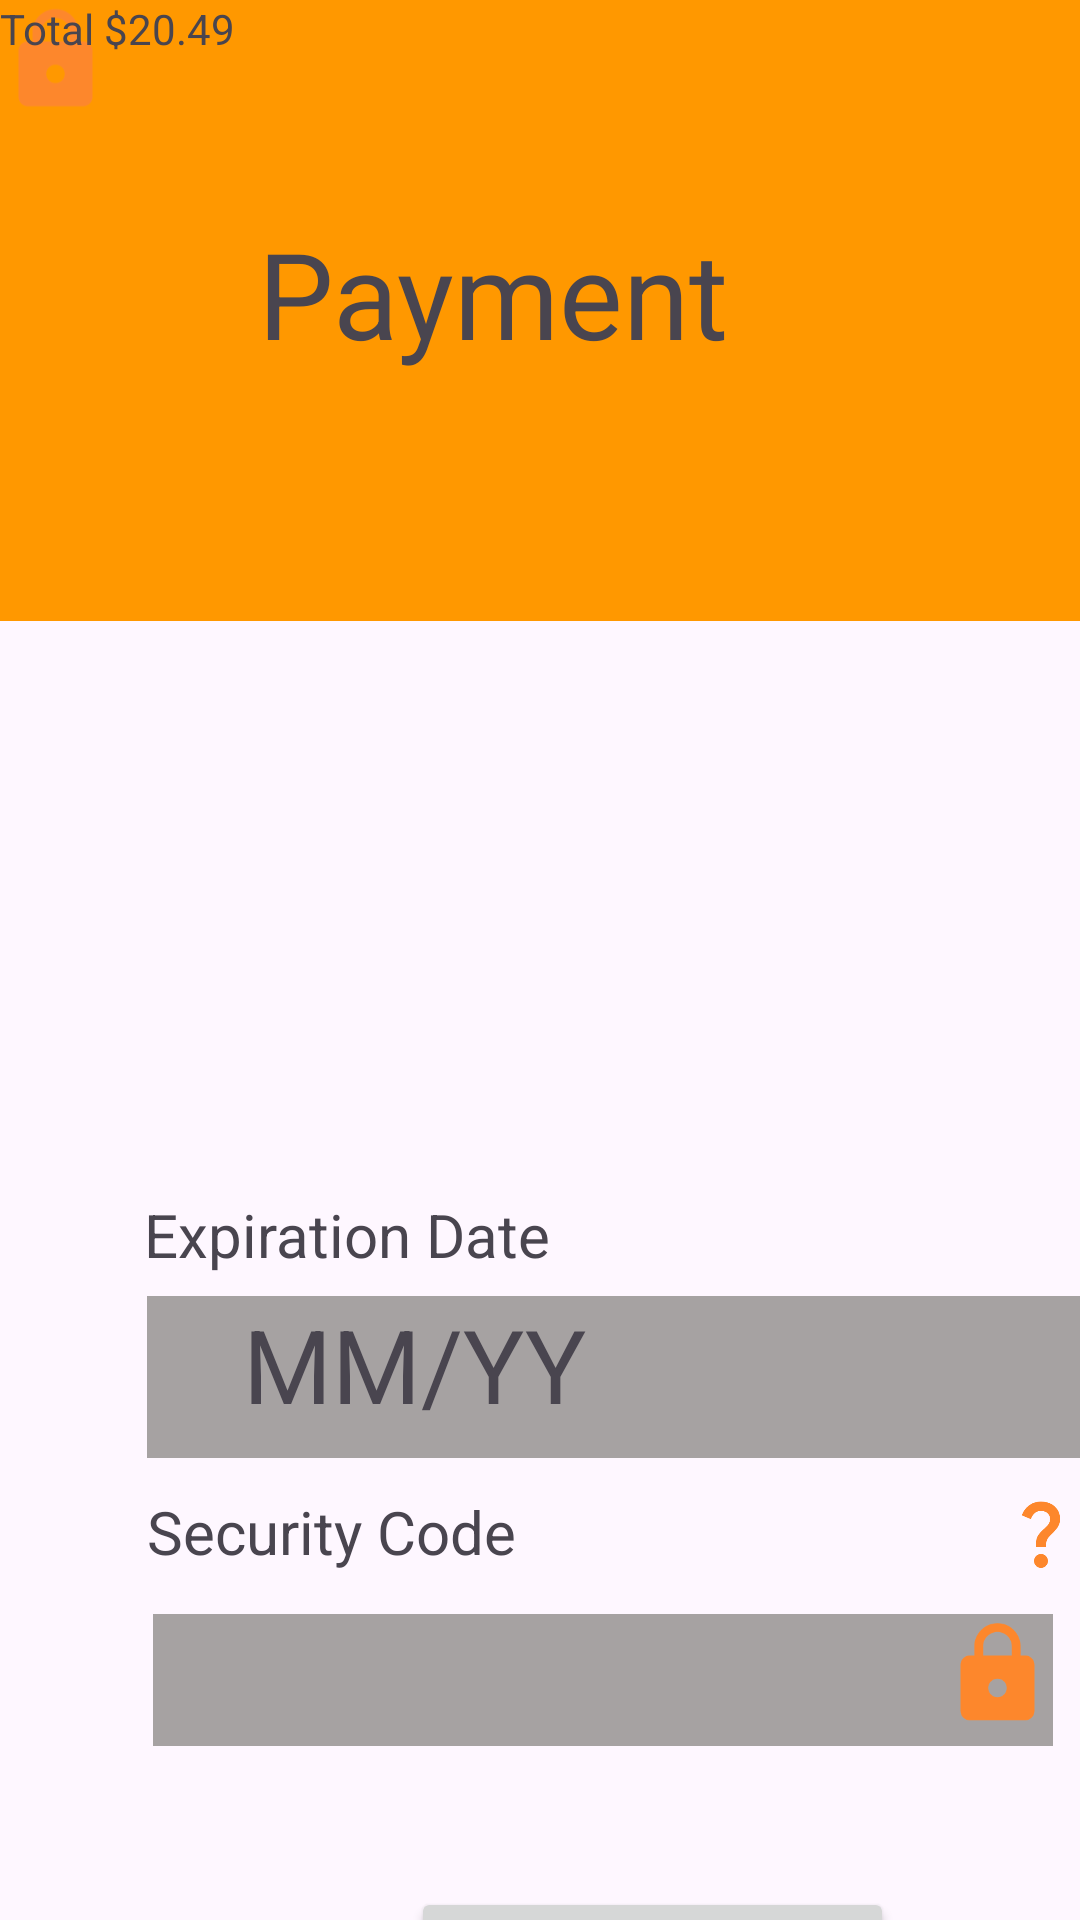

Layout XML and referenced resources for this Android screen:
<!-- AndroidManifest.xml: application theme Theme.EBookOnlineBookstore -->
<!-- res/layout/activity_payments.xml -->
<?xml version="1.0" encoding="utf-8"?>
<androidx.constraintlayout.widget.ConstraintLayout xmlns:android="http://schemas.android.com/apk/res/android"
    xmlns:app="http://schemas.android.com/apk/res-auto"
    xmlns:tools="http://schemas.android.com/tools"
    android:layout_width="match_parent"
    android:layout_height="match_parent"
    tools:context=".Payments">

    <TextView
        android:id="@+id/textView75"
        android:layout_width="437dp"
        android:layout_height="207dp"
        android:background="#FF9800"
        android:backgroundTint="#FF9800"
        android:text=""
        tools:ignore="MissingConstraints,VisualLintBounds"
        tools:layout_editor_absoluteX="-13dp"
        tools:layout_editor_absoluteY="-5dp" />

    <TextView
        android:id="@+id/textView76"
        android:layout_width="wrap_content"
        android:layout_height="wrap_content"
        android:layout_marginStart="112dp"
        android:layout_marginTop="71dp"
        android:layout_marginEnd="143dp"
        android:text="@string/payment"
        android:textSize="40sp"
        app:layout_constraintEnd_toEndOf="parent"
        app:layout_constraintStart_toStartOf="parent"
        app:layout_constraintTop_toTopOf="parent"
        tools:ignore="MissingConstraints" />

    <ImageView
        android:id="@+id/imageView33"
        android:layout_width="99dp"
        android:layout_height="62dp"
        android:layout_marginStart="36dp"
        android:layout_marginBottom="442dp"
        app:layout_constraintBottom_toBottomOf="parent"
        app:layout_constraintStart_toStartOf="parent"
        app:srcCompat="@drawable/master"
        tools:ignore="ContentDescription,MissingConstraints" />

    <ImageView
        android:id="@+id/imageView53"
        android:layout_width="125dp"
        android:layout_height="59dp"
        android:layout_marginTop="227dp"
        android:layout_marginBottom="445dp"
        app:layout_constraintBottom_toBottomOf="parent"
        app:layout_constraintTop_toTopOf="parent"
        app:srcCompat="@drawable/visa"
        tools:ignore="ContentDescription,MissingConstraints"
        tools:layout_editor_absoluteX="226dp" />

    <TextView
        android:id="@+id/textView77"
        android:layout_width="wrap_content"
        android:layout_height="wrap_content"
        android:layout_marginTop="316dp"
        android:layout_marginBottom="396dp"
        android:text="@string/credit_of_debit_card_number"
        app:layout_constraintBottom_toBottomOf="parent"
        app:layout_constraintTop_toTopOf="parent"
        tools:ignore="MissingConstraints"
        tools:layout_editor_absoluteX="52dp" />

    <TextView
        android:id="@+id/textView78"
        android:layout_width="310dp"
        android:layout_height="48dp"
        android:layout_marginTop="341dp"
        android:layout_marginBottom="342dp"
        android:background="#A6A2A2"
        android:text=""
        app:layout_constraintBottom_toBottomOf="parent"
        app:layout_constraintTop_toTopOf="parent"
        tools:ignore="MissingConstraints"
        tools:layout_editor_absoluteX="52dp" />

    <TextView
        android:id="@+id/textView81"
        android:layout_width="312dp"
        android:layout_height="54dp"
        android:layout_marginStart="49dp"
        android:layout_marginTop="432dp"
        android:background="#A6A2A2"
        android:text=""
        app:layout_constraintStart_toStartOf="parent"
        app:layout_constraintTop_toTopOf="parent"
        tools:ignore="MissingConstraints" />

    <TextView
        android:id="@+id/textView83"
        android:layout_width="300dp"
        android:layout_height="44dp"
        android:layout_marginStart="51dp"
        android:layout_marginTop="538dp"
        android:background="#A6A2A2"
        android:text=""
        app:layout_constraintStart_toStartOf="parent"
        app:layout_constraintTop_toTopOf="parent"
        tools:ignore="MissingConstraints" />

    <ImageView
        android:id="@+id/imageView54"
        android:layout_width="37dp"
        android:layout_height="40dp"
        app:srcCompat="@drawable/baseline_lock_24"
        tools:ignore="ContentDescription,MissingConstraints,ImageContrastCheck"
        tools:layout_editor_absoluteX="325dp"
        tools:layout_editor_absoluteY="349dp" />

    <ImageView
        android:id="@+id/imageView55"
        android:layout_width="37dp"
        android:layout_height="40dp"
        android:layout_marginStart="314dp"
        android:layout_marginTop="538dp"
        app:layout_constraintStart_toStartOf="parent"
        app:layout_constraintTop_toTopOf="parent"
        app:srcCompat="@drawable/baseline_lock_24"
        tools:ignore="ContentDescription,MissingConstraints,ImageContrastCheck" />

    <TextView
        android:id="@+id/textView79"
        android:layout_width="wrap_content"
        android:layout_height="wrap_content"
        android:layout_marginStart="48dp"
        android:layout_marginTop="398dp"
        android:text="@string/expiration_date"
        android:textSize="20sp"
        app:layout_constraintStart_toStartOf="parent"
        app:layout_constraintTop_toTopOf="parent"
        tools:ignore="MissingConstraints" />

    <TextView
        android:id="@+id/textView82"
        android:layout_width="wrap_content"
        android:layout_height="wrap_content"
        android:layout_marginStart="81dp"
        android:layout_marginTop="432dp"
        android:text="@string/mm_yy"
        android:textSize="34sp"
        app:layout_constraintStart_toStartOf="parent"
        app:layout_constraintTop_toTopOf="parent"
        tools:ignore="MissingConstraints" />

    <TextView
        android:id="@+id/textView84"
        android:layout_width="wrap_content"
        android:layout_height="wrap_content"
        android:layout_marginStart="49dp"
        android:layout_marginTop="497dp"
        android:text="@string/security_code"
        android:textSize="20sp"
        app:layout_constraintStart_toStartOf="parent"
        app:layout_constraintTop_toTopOf="parent"
        tools:ignore="MissingConstraints" />

    <ImageView
        android:id="@+id/imageView56"
        android:layout_width="30dp"
        android:layout_height="28dp"
        android:layout_marginStart="332dp"
        android:layout_marginTop="497dp"
        app:layout_constraintStart_toStartOf="parent"
        app:layout_constraintTop_toTopOf="parent"
        app:srcCompat="@drawable/baseline_question_mark_24"
        tools:ignore="ContentDescription,MissingConstraints,ImageContrastCheck" />

    <TextView
        android:id="@+id/textView85"
        android:layout_width="250dp"
        android:layout_height="23dp"
        android:text="@string/total_20_49"
        tools:ignore="MissingConstraints,TextSizeCheck"
        tools:layout_editor_absoluteX="48dp"
        tools:layout_editor_absoluteY="592dp" />

    <Button
        android:id="@+id/paynow1"
        android:layout_width="161dp"
        android:layout_height="65dp"
        android:layout_marginStart="137dp"
        android:layout_marginTop="629dp"
        android:text="@string/pay_now"
        app:layout_constraintStart_toStartOf="parent"
        app:layout_constraintTop_toTopOf="parent"
        tools:ignore="MissingConstraints" />

</androidx.constraintlayout.widget.ConstraintLayout>
<!-- resources referenced by this layout -->
<resources>
  <!-- drawable baseline_lock_24 (drawable) -->
  <vector android:height="24dp" android:tint="#FD872C"
      android:viewportHeight="24" android:viewportWidth="24"
      android:width="24dp" xmlns:android="http://schemas.android.com/apk/res/android">
      <path android:fillColor="@android:color/white" android:pathData="M18,8h-1L17,6c0,-2.76 -2.24,-5 -5,-5S7,3.24 7,6v2L6,8c-1.1,0 -2,0.9 -2,2v10c0,1.1 0.9,2 2,2h12c1.1,0 2,-0.9 2,-2L20,10c0,-1.1 -0.9,-2 -2,-2zM12,17c-1.1,0 -2,-0.9 -2,-2s0.9,-2 2,-2 2,0.9 2,2 -0.9,2 -2,2zM15.1,8L8.9,8L8.9,6c0,-1.71 1.39,-3.1 3.1,-3.1 1.71,0 3.1,1.39 3.1,3.1v2z"/>
  </vector>
  <!-- drawable baseline_question_mark_24 (drawable) -->
  <vector android:height="24dp" android:tint="#FD872C"
      android:viewportHeight="24" android:viewportWidth="24"
      android:width="24dp" xmlns:android="http://schemas.android.com/apk/res/android">
      <path android:fillColor="@android:color/white" android:pathData="M11.07,12.85c0.77,-1.39 2.25,-2.21 3.11,-3.44c0.91,-1.29 0.4,-3.7 -2.18,-3.7c-1.69,0 -2.52,1.28 -2.87,2.34L6.54,6.96C7.25,4.83 9.18,3 11.99,3c2.35,0 3.96,1.07 4.78,2.41c0.7,1.15 1.11,3.3 0.03,4.9c-1.2,1.77 -2.35,2.31 -2.97,3.45c-0.25,0.46 -0.35,0.76 -0.35,2.24h-2.89C10.58,15.22 10.46,13.95 11.07,12.85zM14,20c0,1.1 -0.9,2 -2,2s-2,-0.9 -2,-2c0,-1.1 0.9,-2 2,-2S14,18.9 14,20z"/>
  </vector>
  <string name="credit_of_debit_card_number">Credit of Debit Card Number</string>
  <string name="expiration_date">Expiration Date</string>
  <string name="mm_yy">MM/YY</string>
  <string name="pay_now">Pay Now</string>
  <string name="payment">Payment</string>
  <string name="security_code">Security Code</string>
  <string name="total_20_49">Total $20.49</string>
  <style name="Theme.EBookOnlineBookstore" parent="Base.Theme.EBookOnlineBookstore" />
  <style name="Base.Theme.EBookOnlineBookstore" parent="Theme.Material3.DayNight.NoActionBar">
          
          
      </style>
</resources>
